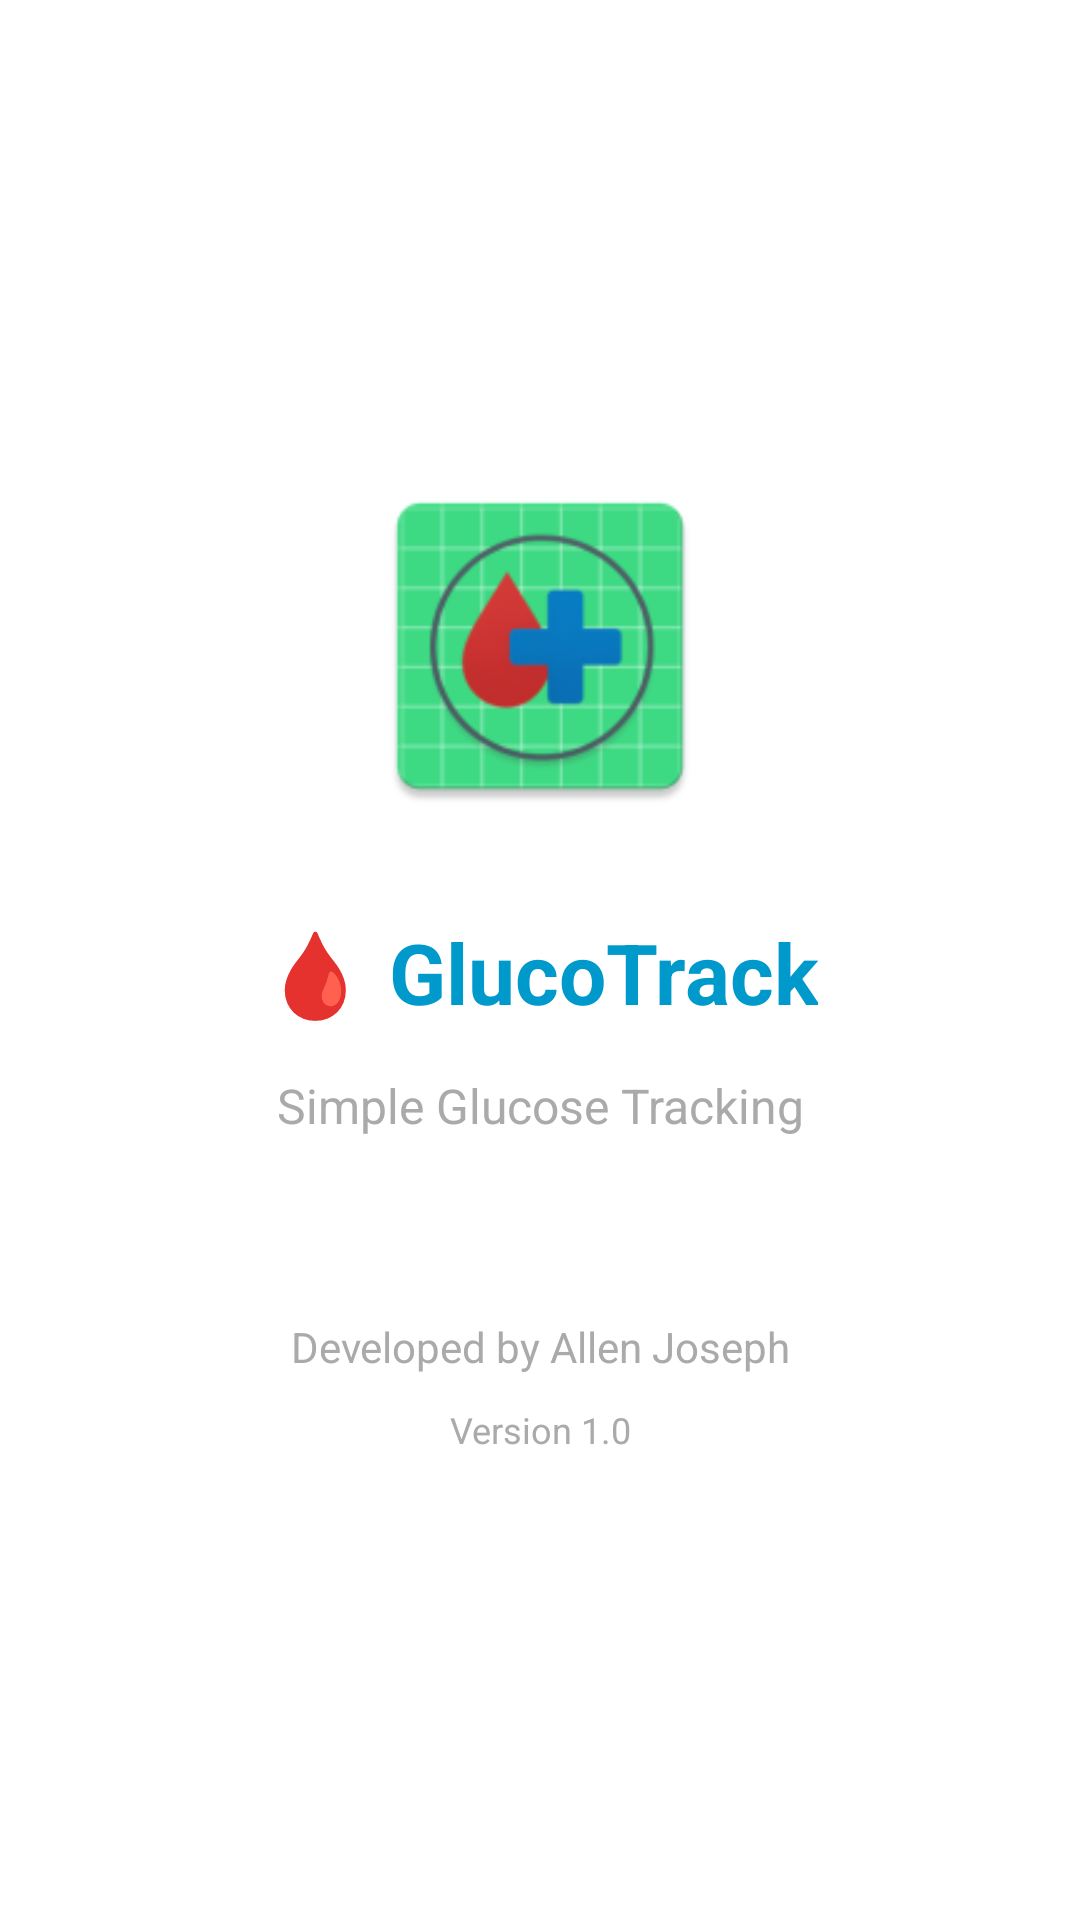

Write the Android layout XML for this screen, with the resource values it uses.
<!-- AndroidManifest.xml: activity theme Theme.AppCompat.Light.NoActionBar -->
<!-- res/layout/activity_splash.xml -->
<?xml version="1.0" encoding="utf-8"?>
<LinearLayout xmlns:android="http://schemas.android.com/apk/res/android"
    android:layout_width="match_parent"
    android:layout_height="match_parent"
    android:orientation="vertical"
    android:gravity="center"
    android:background="@android:color/white"
    android:padding="40dp">

    
    <ImageView
        android:id="@+id/splash_logo"
        android:layout_width="120dp"
        android:layout_height="120dp"
        android:src="@mipmap/ic_launcher"
        android:layout_marginBottom="30dp"
        android:scaleType="fitCenter" />

    
    <TextView
        android:id="@+id/splash_app_name"
        android:layout_width="wrap_content"
        android:layout_height="wrap_content"
        android:text="🩸 GlucoTrack"
        android:textSize="28sp"
        android:textStyle="bold"
        android:textColor="@android:color/holo_blue_dark"
        android:layout_marginBottom="15dp"
        android:gravity="center" />

    
    <TextView
        android:layout_width="wrap_content"
        android:layout_height="wrap_content"
        android:text="Simple Glucose Tracking"
        android:textSize="16sp"
        android:textColor="@android:color/darker_gray"
        android:layout_marginBottom="40dp"
        android:gravity="center" />

    
    <TextView
        android:id="@+id/splash_developer_name"
        android:layout_width="wrap_content"
        android:layout_height="wrap_content"
        android:text="Developed by Allen Joseph"
        android:textSize="14sp"
        android:textColor="@android:color/darker_gray"
        android:layout_marginTop="20dp"
        android:gravity="center" />

    
    <TextView
        android:layout_width="wrap_content"
        android:layout_height="wrap_content"
        android:text="Version 1.0"
        android:textSize="12sp"
        android:textColor="@android:color/darker_gray"
        android:layout_marginTop="10dp"
        android:gravity="center" />

</LinearLayout>
<!-- resources referenced by this layout -->
<resources>
  <!-- mipmap ic_launcher: webp bitmap (mipmap-hdpi, 3774 bytes) -->
</resources>
